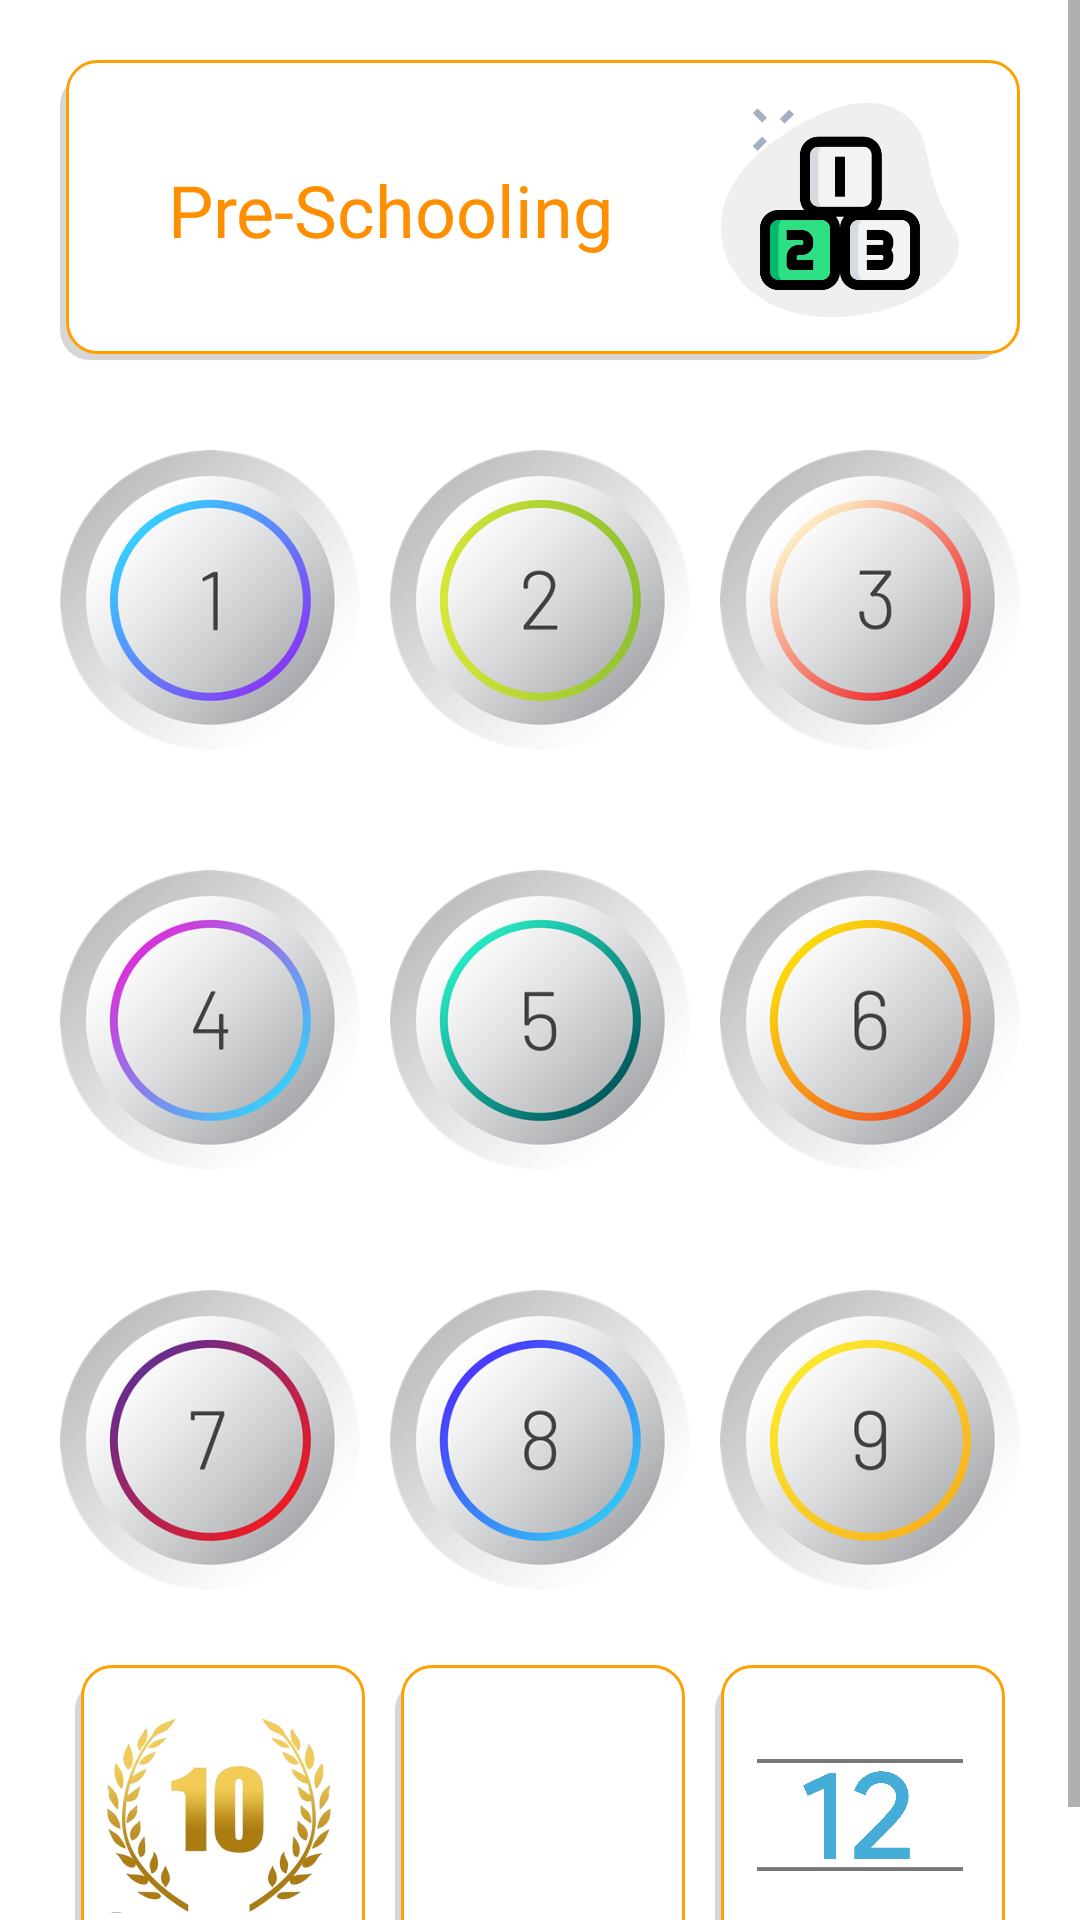

Android layout source for this screen:
<!-- AndroidManifest.xml: application theme Theme.New_remoteApp -->
<!-- res/layout/activity_in_schooling_detail.xml -->
<?xml version="1.0" encoding="utf-8"?>
<ScrollView xmlns:android="http://schemas.android.com/apk/res/android"
    xmlns:app="http://schemas.android.com/apk/res-auto"
    xmlns:tools="http://schemas.android.com/tools"
    android:layout_width="match_parent"
    android:layout_height="match_parent"
    tools:context=".in_schooling_detail">

    <LinearLayout
        android:layout_width="match_parent"
        android:layout_height="match_parent"
        android:orientation="vertical"
        android:padding="20dp"
        >

        <LinearLayout
            android:id="@+id/ll_pre_schooling"
            android:layout_width="match_parent"
            android:layout_height="100dp"
            android:orientation="horizontal"
            android:weightSum="3"
            android:background="@drawable/preschooling_back"
            >
            <TextView
                android:layout_width="0dp"
                android:layout_height="match_parent"
                android:layout_weight="2"
                android:text="Pre-Schooling"
                android:gravity="center"
                android:textSize="24sp"
                android:fontFamily="@font/heading_main"
                android:textColor="#FF8F00"
                />
            <ImageView
                android:layout_width="0dp"
                android:layout_height="match_parent"
                android:layout_weight="1"
                android:src="@drawable/in_schooling_preschooling"
                />
        </LinearLayout>
        <LinearLayout
            android:layout_width="match_parent"
            android:layout_height="wrap_content"
            android:orientation="vertical"
            android:layout_marginTop="10dp"
            >
            <LinearLayout
                android:layout_width="match_parent"
                android:layout_height="140dp"
                android:orientation="horizontal"
                android:gravity="center"
                >
                <ImageButton
                    android:id="@+id/ib_cls1"
                    android:layout_width="100dp"
                    android:layout_height="100dp"
                    android:src="@drawable/cl_1"
                    android:scaleType="fitCenter"
                    android:background="?android:selectableItemBackground"
                    android:layout_margin="5dp"
                    />

                <ImageButton
                    android:id="@+id/ib_cls2"
                    android:layout_width="100dp"
                    android:layout_height="100dp"
                    android:src="@drawable/cl_2"
                    android:scaleType="fitCenter"
                    android:background="?android:selectableItemBackground"
                    android:layout_margin="5dp"

                    />

                <ImageButton
                    android:id="@+id/ib_cls3"
                    android:layout_width="100dp"
                    android:layout_height="100dp"
                    android:src="@drawable/cl_3"
                    android:scaleType="fitCenter"
                    android:background="?android:selectableItemBackground"
                    android:layout_margin="5dp"
                    />
            </LinearLayout>
            <LinearLayout
                android:layout_width="match_parent"
                android:layout_height="140dp"
                android:orientation="horizontal"
                android:gravity="center"
                >
                <ImageButton
                    android:id="@+id/ib_cls4"
                    android:layout_width="100dp"
                    android:layout_height="100dp"
                    android:src="@drawable/cl_4"
                    android:scaleType="fitCenter"
                    android:background="?android:selectableItemBackground"
                    android:layout_margin="5dp"
                    />

                <ImageButton
                    android:id="@+id/ib_cls5"
                    android:layout_width="100dp"
                    android:layout_height="100dp"
                    android:src="@drawable/cl_5"
                    android:scaleType="fitCenter"
                    android:background="?android:selectableItemBackground"
                    android:layout_margin="5dp"

                    />

                <ImageButton
                    android:id="@+id/ib_cls6"
                    android:layout_width="100dp"
                    android:layout_height="100dp"
                    android:src="@drawable/cl_6"
                    android:scaleType="fitCenter"
                    android:background="?android:selectableItemBackground"
                    android:layout_margin="5dp"
                    />
            </LinearLayout>
            <LinearLayout
                android:layout_width="match_parent"
                android:layout_height="140dp"
                android:orientation="horizontal"
                android:gravity="center"
                >
                <ImageButton
                    android:id="@+id/ib_cls7"
                    android:layout_width="100dp"
                    android:layout_height="100dp"
                    android:src="@drawable/cl_7"
                    android:scaleType="fitCenter"
                    android:background="?android:selectableItemBackground"
                    android:layout_margin="5dp"
                    />

                <ImageButton
                    android:id="@+id/ib_cls8"
                    android:layout_width="100dp"
                    android:layout_height="100dp"
                    android:src="@drawable/cl_8"
                    android:scaleType="fitCenter"
                    android:background="?android:selectableItemBackground"
                    android:layout_margin="5dp"

                    />

                <ImageButton
                    android:id="@+id/ib_cls9"
                    android:layout_width="100dp"
                    android:layout_height="100dp"
                    android:src="@drawable/cl_9"
                    android:scaleType="fitCenter"
                    android:background="?android:selectableItemBackground"
                    android:layout_margin="5dp"
                    />
            </LinearLayout>

        </LinearLayout>
        <LinearLayout
            android:layout_width="match_parent"
            android:layout_height="wrap_content"
            android:orientation="horizontal"
            android:weightSum="3"
            >
            <ImageButton
                android:id="@+id/ib_cls10"
                android:layout_width="0dp"
                android:layout_height="100dp"
                android:background="@drawable/preschooling_back"
                android:src="@drawable/cl_10"
                android:scaleType="fitCenter"
                android:layout_weight="1"
                android:layout_margin="5dp"

                >
            </ImageButton>
            <ImageButton
                android:id="@+id/ib_cls11"
                android:layout_width="0dp"
                android:layout_height="100dp"
                android:background="@drawable/preschooling_back"
                android:src="@drawable/cl_11"
                android:scaleType="fitCenter"
                android:layout_weight="1"
                android:layout_margin="5dp"
                >
            </ImageButton>
            <ImageButton
                android:id="@+id/ib_cls12"
                android:layout_width="0dp"
                android:layout_height="100dp"
                android:layout_marginBottom="5dp"
                android:background="@drawable/preschooling_back"
                android:src="@drawable/cl_12"
                android:scaleType="fitCenter"
                android:layout_weight="1"
                android:layout_margin="5dp"


                >
            </ImageButton>

        </LinearLayout>

    </LinearLayout>

</ScrollView>
<!-- resources referenced by this layout -->
<resources>
  <!-- drawable cl_1: png bitmap (drawable, 46108 bytes) -->
  <!-- drawable cl_10: png bitmap (drawable, 110960 bytes) -->
  <!-- drawable cl_12: png bitmap (drawable, 54324 bytes) -->
  <!-- drawable cl_2: png bitmap (drawable, 45356 bytes) -->
  <!-- drawable cl_3: png bitmap (drawable, 45484 bytes) -->
  <!-- drawable cl_4: png bitmap (drawable, 46402 bytes) -->
  <!-- drawable cl_5: png bitmap (drawable, 47477 bytes) -->
  <!-- drawable cl_6: png bitmap (drawable, 47548 bytes) -->
  <!-- drawable cl_7: png bitmap (drawable, 47572 bytes) -->
  <!-- drawable cl_8: png bitmap (drawable, 47596 bytes) -->
  <!-- drawable cl_9: png bitmap (drawable, 45921 bytes) -->
  <!-- drawable in_schooling_preschooling: png bitmap (drawable, 23451 bytes) -->
  <!-- drawable preschooling_back (drawable) -->
  <?xml version="1.0"?>
  <selector xmlns:android="http://schemas.android.com/apk/res/android">
      <item>
          <layer-list>
              <item android:top="5dp" android:right="5dp">
                  <shape>
                      <corners android:radius="10dp"/>
                      <solid android:color="#D6D6D6"/>
                  </shape>
              </item>
              <item android:left="2dp" android:bottom="2dp">
                  <shape>
                      <solid android:color="#ffffff" android:angle="270"/>
                      <stroke android:color="#FFA000" android:width="1dp"/>
                      <corners android:radius="10dp"/>
                      <padding android:top="10dp" android:right="10dp" android:left="10dp" android:bottom="10dp"/>
                  </shape>
              </item>
          </layer-list>
      </item>
  </selector>
  <style name="Theme.New_remoteApp" parent="Theme.MaterialComponents.DayNight.DarkActionBar">
          
          <item name="colorPrimary">@color/task_bar</item>
          <item name="colorPrimaryVariant">@color/task_back</item>
          <item name="colorOnPrimary">@color/white</item>
          
          <item name="colorSecondary">@color/teal_200</item>
          <item name="colorSecondaryVariant">@color/teal_700</item>
          <item name="colorOnSecondary">@color/black</item>
          
          <item name="android:statusBarColor" tools:targetApi="l">?attr/colorPrimaryVariant</item>
          
      </style>
  <color name="task_bar">#01579B</color>
  <color name="task_back">#0277BD</color>
  <color name="white">#FFFFFFFF</color>
  <color name="teal_200">#FF03DAC5</color>
  <color name="teal_700">#FF018786</color>
  <color name="black">#FF000000</color>
</resources>
